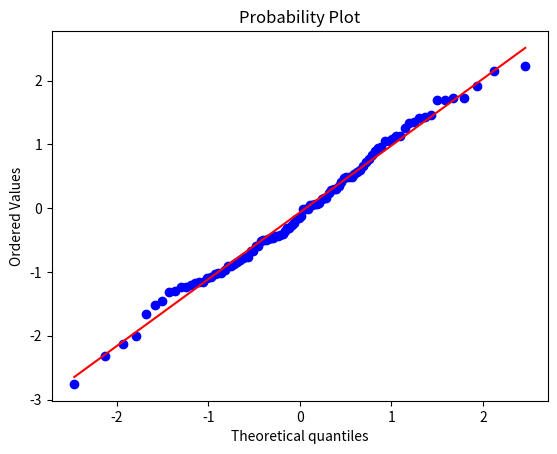

Python code for this plot:
import scipy.stats as stats
import matplotlib.pyplot as plt

def main():
    fig = plt.figure()
    ax = fig.add_subplot()
    norm_sample = stats.norm.rvs(size=100)
    stats.probplot(norm_sample, plot=ax)
    plt.show()

if __name__ == "__main__":
    main()
